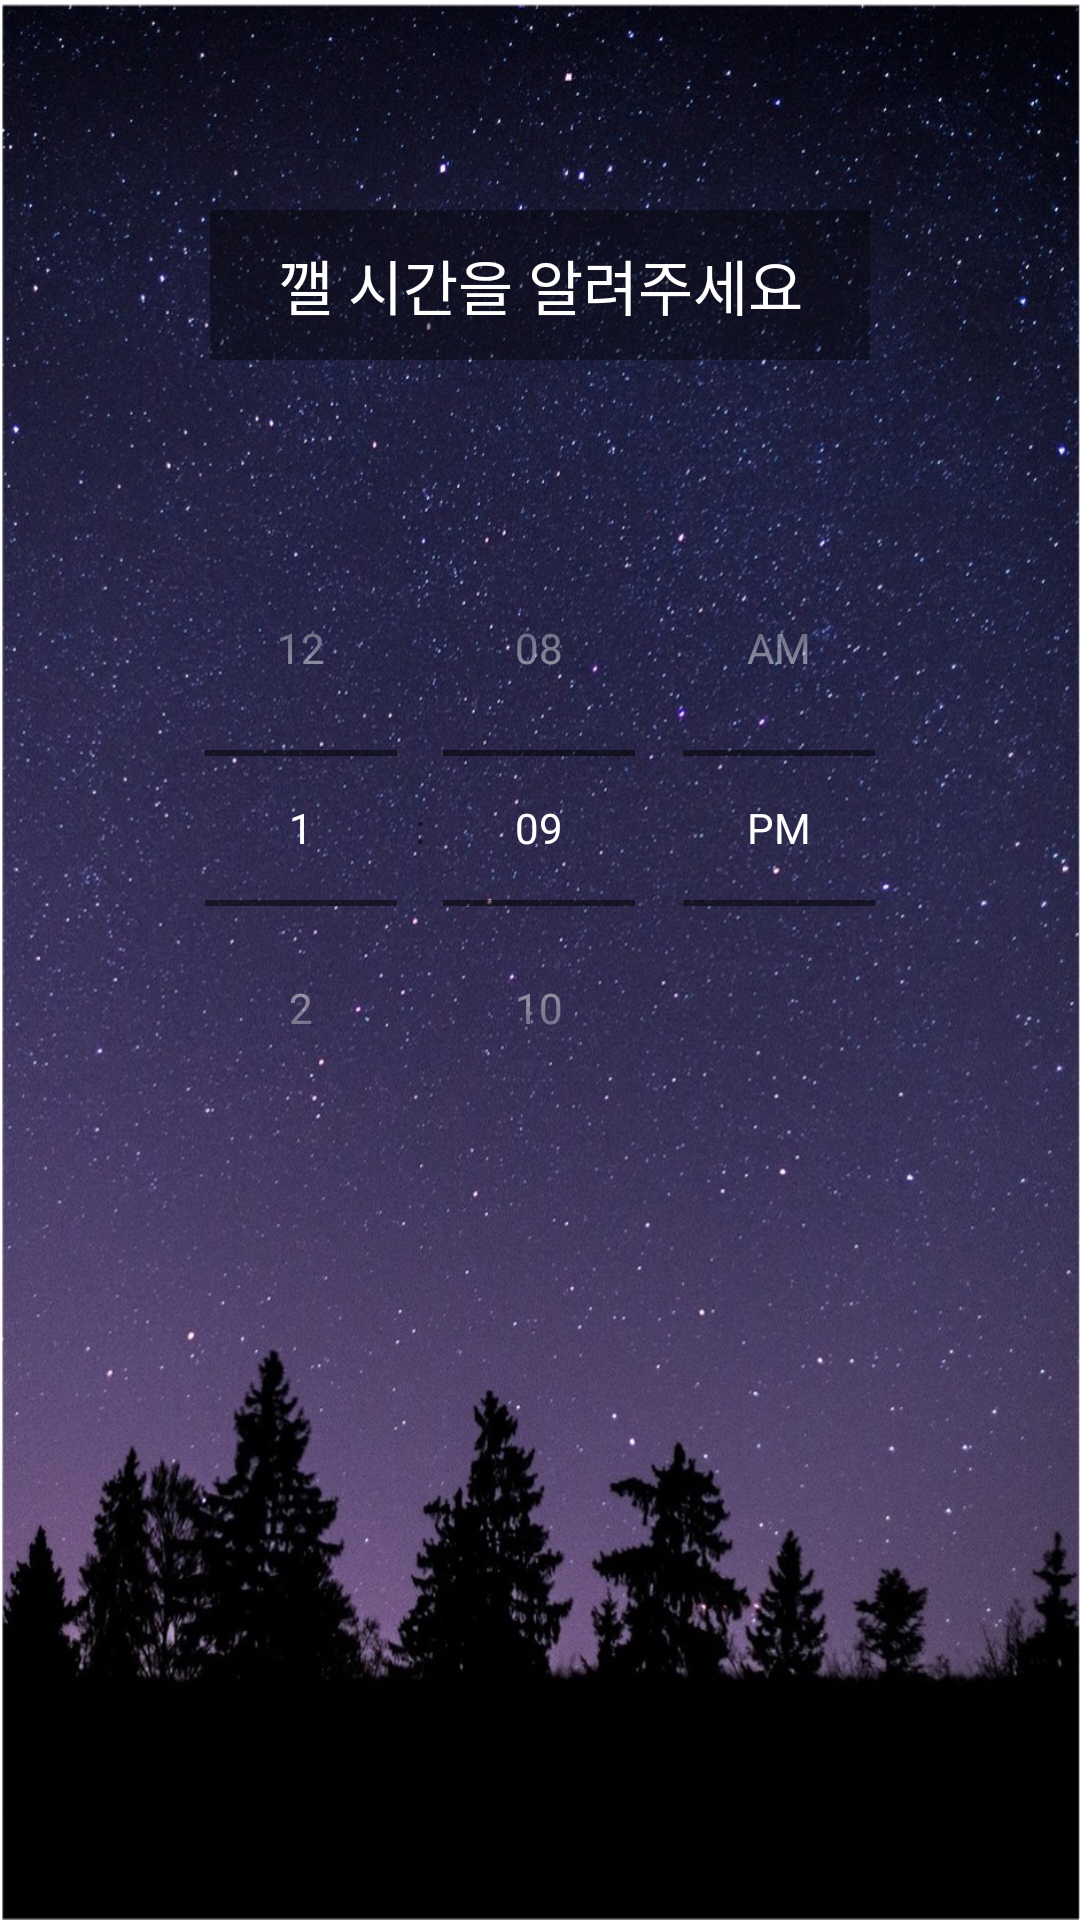

The Android layout XML behind this screen, and the referenced resources:
<!-- AndroidManifest.xml: application theme Theme.MyApplication -->
<!-- res/layout/activity_recommenddown.xml -->
<?xml version="1.0" encoding="utf-8"?>
<androidx.constraintlayout.widget.ConstraintLayout xmlns:android="http://schemas.android.com/apk/res/android"
    xmlns:app="http://schemas.android.com/apk/res-auto"
    xmlns:tools="http://schemas.android.com/tools"
    android:layout_width="match_parent"
    android:layout_height="match_parent"
    tools:context=".RecommenddownActivity"
    android:background="@drawable/background">

    <TextView
        android:id="@+id/textView"
        android:layout_width="wrap_content"
        android:layout_height="wrap_content"
        android:text="깰 시간을 알려주세요"
        app:layout_constraintEnd_toEndOf="parent"
        app:layout_constraintStart_toStartOf="parent"
        app:layout_constraintTop_toTopOf="parent"
        android:layout_marginTop="70dp"
        android:textColor="@color/white"
        android:background="#66000000"
        android:textSize="20sp"
        android:width="220dp"
        android:height="50dp"
        android:textAlignment="center"
        android:gravity="center"/>
    <TimePicker
        android:id="@+id/recommenddown_timePicker"
        android:layout_width="wrap_content"
        android:layout_height="wrap_content"
        android:timePickerMode="spinner"
        app:layout_constraintStart_toStartOf="parent"
        app:layout_constraintEnd_toEndOf="parent"
        app:layout_constraintTop_toBottomOf="@id/textView"
        android:layout_marginTop="50dp"
        android:theme="@style/TimePickerStyle"/>
    <Button
        android:id="@+id/button"
        android:layout_width="wrap_content"
        android:layout_height="wrap_content"
        android:text="다음"
        app:layout_constraintEnd_toEndOf="parent"
        app:layout_constraintBottom_toBottomOf="parent"
        android:layout_marginEnd="10dp"
        android:layout_marginBottom="10dp"
        android:backgroundTint="@color/black"
        app:strokeColor="#FFFFFF"
        app:strokeWidth="2dp" />
</androidx.constraintlayout.widget.ConstraintLayout>
<!-- resources referenced by this layout -->
<resources>
  <!-- drawable background: jpg bitmap (drawable-v24, 345713 bytes) -->
  <style name="TimePickerStyle">
          <item name="android:textColorPrimary">#FFFFFF</item>
      </style>
  <style name="Theme.MyApplication" parent="Theme.MaterialComponents.DayNight.DarkActionBar">
          
          <item name="colorPrimary">@color/purple_500</item>
          <item name="colorPrimaryVariant">@color/purple_700</item>
          <item name="colorOnPrimary">@color/white</item>
          
          <item name="colorSecondary">@color/teal_200</item>
          <item name="colorSecondaryVariant">@color/teal_700</item>
          <item name="colorOnSecondary">@color/black</item>
          
          <item name="windowNoTitle">true</item>
  
          <item name="android:statusBarColor" tools:targetApi="l">?attr/colorPrimaryVariant</item>
          
      </style>
  <!-- not gathered from this repository: default colours our renderer supplied (Android Studio template values) -->
  <color name="purple_500">#FF6200EE</color>
  <color name="purple_700">#FF3700B3</color>
  <color name="teal_200">#FF03DAC5</color>
  <color name="teal_700">#FF018786</color>
  <color name="black">#FF000000</color>
  <color name="white">#FFFFFFFF</color>
</resources>
